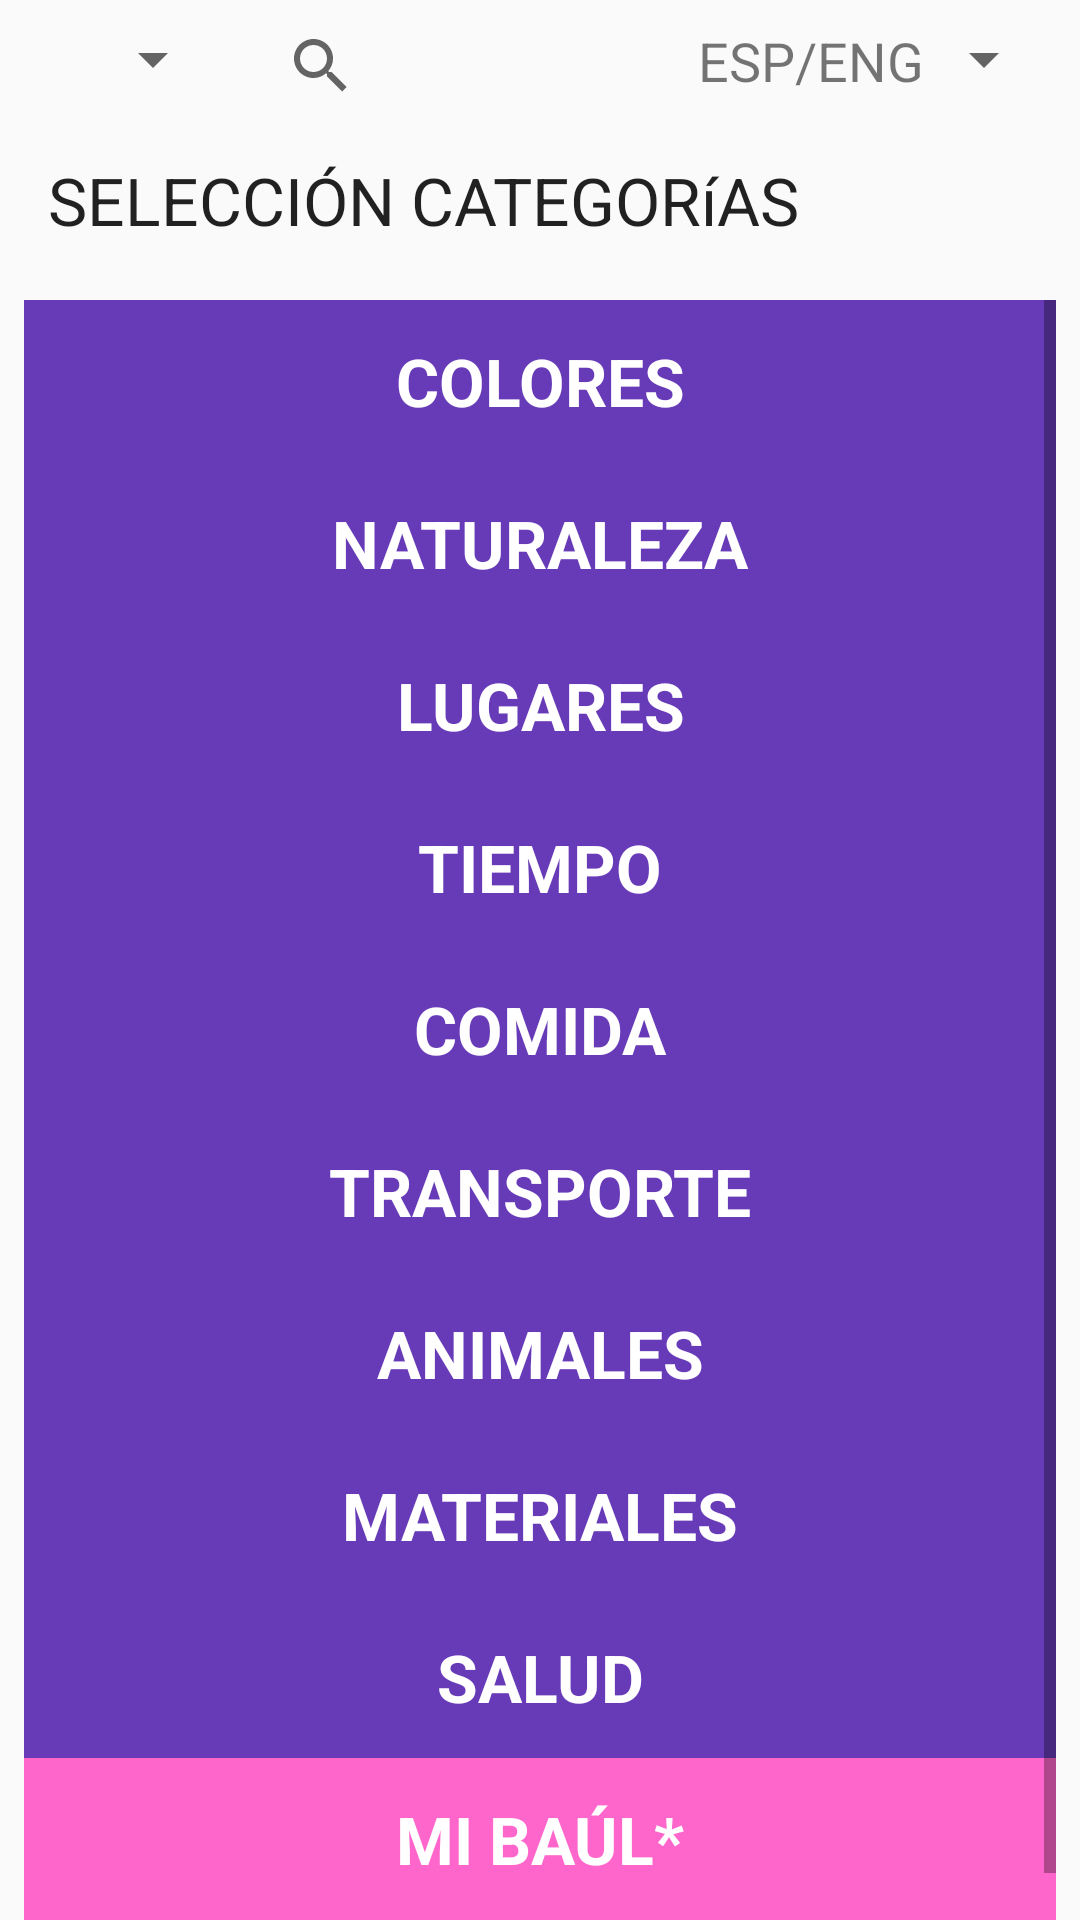

Here is an Android app screen rendered from its layout file. Give the layout XML and the strings, colors and styles it references.
<!-- AndroidManifest.xml: application theme AppTheme -->
<!-- res/layout/activity_categories.xml -->
<?xml version="1.0" encoding="utf-8"?>
<android.support.constraint.ConstraintLayout xmlns:android="http://schemas.android.com/apk/res/android"
    xmlns:app="http://schemas.android.com/apk/res-auto"
    xmlns:tools="http://schemas.android.com/tools"
    android:layout_width="match_parent"
    android:layout_height="match_parent"
    tools:context=".CategoriesActivity">


    <ImageView
        android:id="@+id/imageView4"
        android:layout_width="37dp"
        android:layout_height="22dp"
        android:layout_marginStart="8dp"
        android:layout_marginTop="8dp"
        app:layout_constraintStart_toStartOf="parent"
        app:layout_constraintTop_toTopOf="parent"
        app:srcCompat="@drawable/opcionesicon" />

    <SearchView
        android:id="@+id/searchView"
        android:layout_width="0dp"
        android:layout_height="28dp"
        android:layout_marginEnd="8dp"
        android:layout_marginStart="8dp"
        android:layout_marginTop="8dp"
        app:layout_constraintEnd_toStartOf="@+id/txt_idioma_seleccionado"
        app:layout_constraintStart_toEndOf="@+id/spinnerOptions"
        app:layout_constraintTop_toTopOf="parent" />


    <Spinner
        android:id="@+id/spinnerIdiomas"
        android:layout_width="36dp"
        android:layout_height="23dp"
        android:layout_marginEnd="8dp"
        android:layout_marginTop="8dp"
        app:layout_constraintEnd_toEndOf="parent"
        app:layout_constraintTop_toTopOf="parent" />


    <Spinner
        android:id="@+id/spinnerOptions"
        android:layout_width="30dp"
        android:layout_height="23dp"
        android:layout_marginTop="8dp"
        app:layout_constraintStart_toEndOf="@+id/imageView4"
        app:layout_constraintTop_toTopOf="parent" />

    <TextView
        android:id="@+id/textViewTemas"
        android:layout_width="450dp"
        android:layout_height="24dp"
        android:layout_marginStart="16dp"
        android:layout_marginTop="16dp"
        android:text="SELECCIÓN CATEGORíAS"
        android:textAppearance="@style/TextAppearance.AppCompat.Large"
        app:layout_constraintStart_toStartOf="parent"
        app:layout_constraintTop_toBottomOf="@+id/searchView" />

    <ScrollView
        android:layout_width="0dp"
        android:layout_height="0dp"
        android:layout_marginEnd="8dp"
        android:layout_marginStart="8dp"
        android:layout_marginTop="24dp"
        android:fillViewport="true"
        app:layout_constraintBottom_toBottomOf="parent"
        app:layout_constraintEnd_toEndOf="parent"
        app:layout_constraintStart_toStartOf="parent"
        app:layout_constraintTop_toBottomOf="@+id/textViewTemas">

        <LinearLayout
            android:id="@+id/layout_botones"
            android:layout_width="match_parent"
            android:layout_height="wrap_content"
            android:orientation="vertical">

            <Button
                android:id="@+id/btn_colores"
                style="@style/Style_one_buttons"
                android:text="COLORES" />

            <Button
                android:id="@+id/btn_naturaleza"
                style="@style/Style_one_buttons"
                android:text="NATURALEZA" />

            <Button
                android:id="@+id/btn_lugares"
                style="@style/Style_one_buttons"
                android:text="LUGARES" />

            <Button
                android:id="@+id/btn_tiempo"
                style="@style/Style_one_buttons"
                android:text="TIEMPO" />

            <Button
                android:id="@+id/btn_comida"
                style="@style/Style_one_buttons"
                android:text="COMIDA" />

            <Button
                android:id="@+id/btn_transporte"
                style="@style/Style_one_buttons"
                android:text="TRANSPORTE" />

            <Button
                android:id="@+id/btn_animales"
                style="@style/Style_one_buttons"
                android:text="ANIMALES" />

            <Button
                android:id="@+id/btn_materiales"
                style="@style/Style_one_buttons"
                android:text="MATERIALES" />

            <Button
                android:id="@+id/btn_salud"
                style="@style/Style_one_buttons"
                android:text="SALUD" />

            
            <Button
                android:id="@+id/btn_personales"
                style="@style/Style_two_buttons"
                android:layout_marginBottom="16dp"
                android:text="MI BAÚL*"
                android:background="#FF66CC"/>

        </LinearLayout>
    </ScrollView>

    <TextView
        android:id="@+id/txt_idioma_seleccionado"
        android:layout_width="wrap_content"
        android:layout_height="wrap_content"
        android:layout_marginEnd="8dp"
        android:layout_marginTop="8dp"
        android:text="ESP/ENG"
        android:textSize="18sp"
        app:layout_constraintEnd_toStartOf="@+id/spinnerIdiomas"
        app:layout_constraintTop_toTopOf="parent" />

</android.support.constraint.ConstraintLayout>
<!-- resources referenced by this layout -->
<resources>
  <style name="Style_one_buttons">
          <item name="android:layout_height">54dp</item>
          <item name="android:layout_width">match_parent</item>
          <item name="android:textAppearance">@android:style/TextAppearance.Large</item>
          <item name="android:textStyle">bold</item>
          <item name="android:textColor">#FFFFFF</item>
          <item name="android:background">@color/colorPrimary</item>
  
      </style>
  <style name="Style_two_buttons">
          <item name="android:layout_height">54dp</item>
          <item name="android:layout_width">match_parent</item>
          <item name="android:textAlignment">center</item>
          <item name="android:textAppearance">@android:style/TextAppearance.Large</item>
          <item name="android:textStyle">bold</item>
          <item name="android:textColor">#FFFFFF</item>
          <item name="android:background">@color/colorPrimaryLight</item>
  
      </style>
  <style name="AppTheme" parent="Theme.AppCompat.Light.NoActionBar">
          
          <item name="colorPrimary">@color/colorPrimary</item>
          <item name="colorPrimaryDark">@color/colorPrimaryDark</item>
          <item name="colorAccent">@color/colorAccent</item>
      </style>
  <color name="colorPrimary">#673ab7</color>
  <color name="colorPrimaryLight">#9a67ea</color>
  <color name="colorPrimaryDark">#320b86</color>
  <color name="colorAccent">#827717</color>
</resources>
